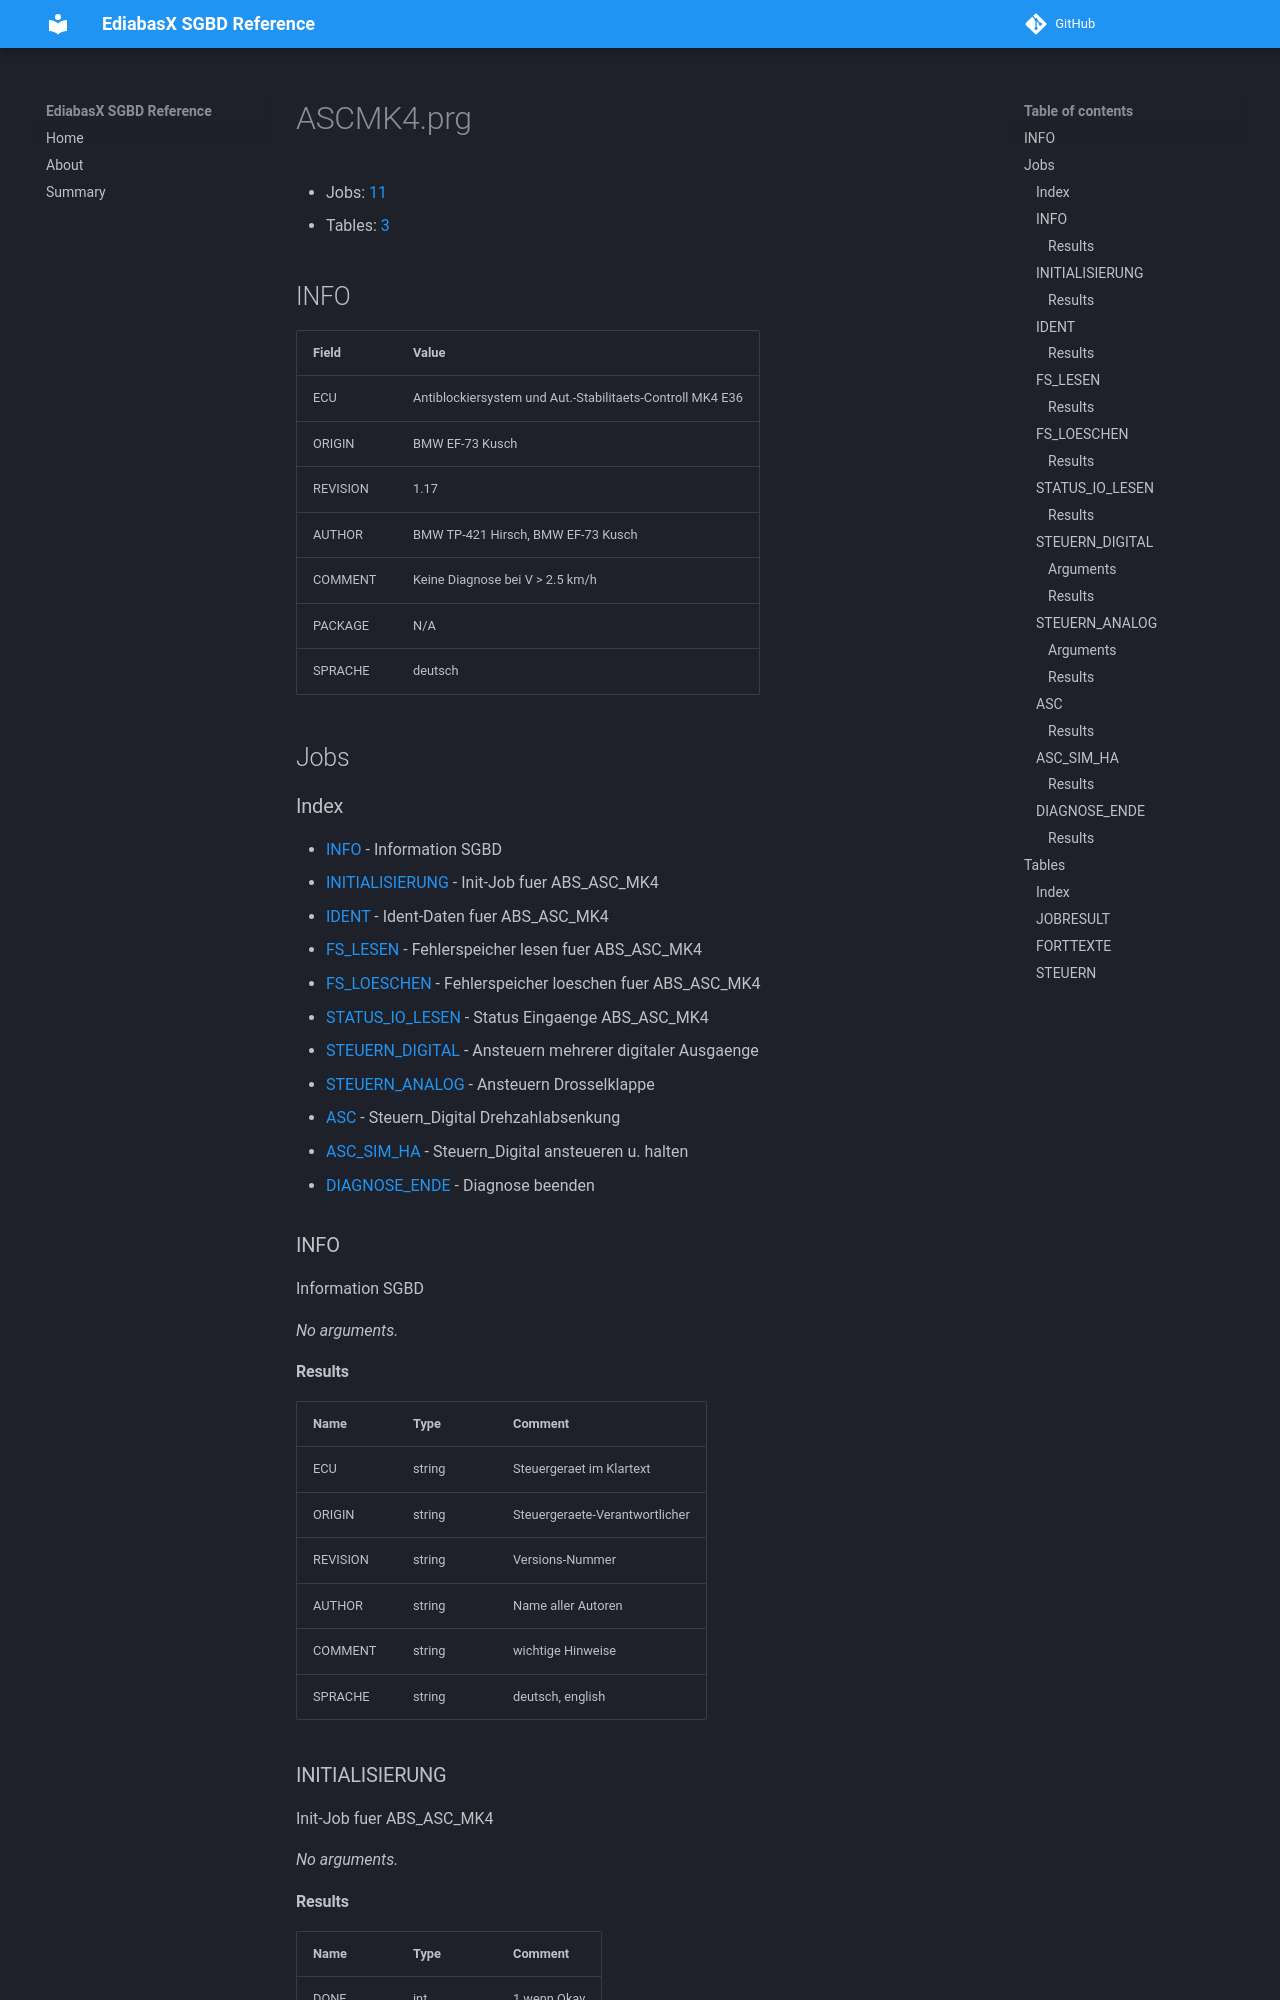

repository: emdzej/ediabasx-docs-sgbd · page: sgbd/ASCMK4/index.html · generator: mkdocs

# ASCMK4.prg

- Jobs: [11](#jobs)
- Tables: [3](#tables)

## INFO

| Field | Value |
| --- | --- |
| ECU | Antiblockiersystem und Aut.-Stabilitaets-Controll MK4 E36 |
| ORIGIN | BMW EF-73 Kusch |
| REVISION | 1.17 |
| AUTHOR | BMW TP-421 Hirsch, BMW EF-73 Kusch |
| COMMENT | Keine Diagnose bei V &gt; 2.5 km/h |
| PACKAGE | N/A |
| SPRACHE | deutsch |

## Jobs

### Index

- [INFO](#job-info) - Information SGBD
- [INITIALISIERUNG](#job-initialisierung) - Init-Job fuer ABS_ASC_MK4
- [IDENT](#job-ident) - Ident-Daten fuer ABS_ASC_MK4
- [FS_LESEN](#job-fs-lesen) - Fehlerspeicher lesen fuer ABS_ASC_MK4
- [FS_LOESCHEN](#job-fs-loeschen) - Fehlerspeicher loeschen fuer ABS_ASC_MK4
- [STATUS_IO_LESEN](#job-status-io-lesen) - Status Eingaenge ABS_ASC_MK4
- [STEUERN_DIGITAL](#job-steuern-digital) - Ansteuern mehrerer digitaler Ausgaenge
- [STEUERN_ANALOG](#job-steuern-analog) - Ansteuern Drosselklappe
- [ASC](#job-asc) - Steuern_Digital Drehzahlabsenkung
- [ASC_SIM_HA](#job-asc-sim-ha) - Steuern_Digital ansteueren u. halten
- [DIAGNOSE_ENDE](#job-diagnose-ende) - Diagnose beenden

<a id="job-info"></a>
### INFO

Information SGBD

_No arguments._

#### Results

| Name | Type | Comment |
| --- | --- | --- |
| ECU | string | Steuergeraet im Klartext |
| ORIGIN | string | Steuergeraete-Verantwortlicher |
| REVISION | string | Versions-Nummer |
| AUTHOR | string | Name aller Autoren |
| COMMENT | string | wichtige Hinweise |
| SPRACHE | string | deutsch, english |

<a id="job-initialisierung"></a>
### INITIALISIERUNG

Init-Job fuer ABS_ASC_MK4

_No arguments._
